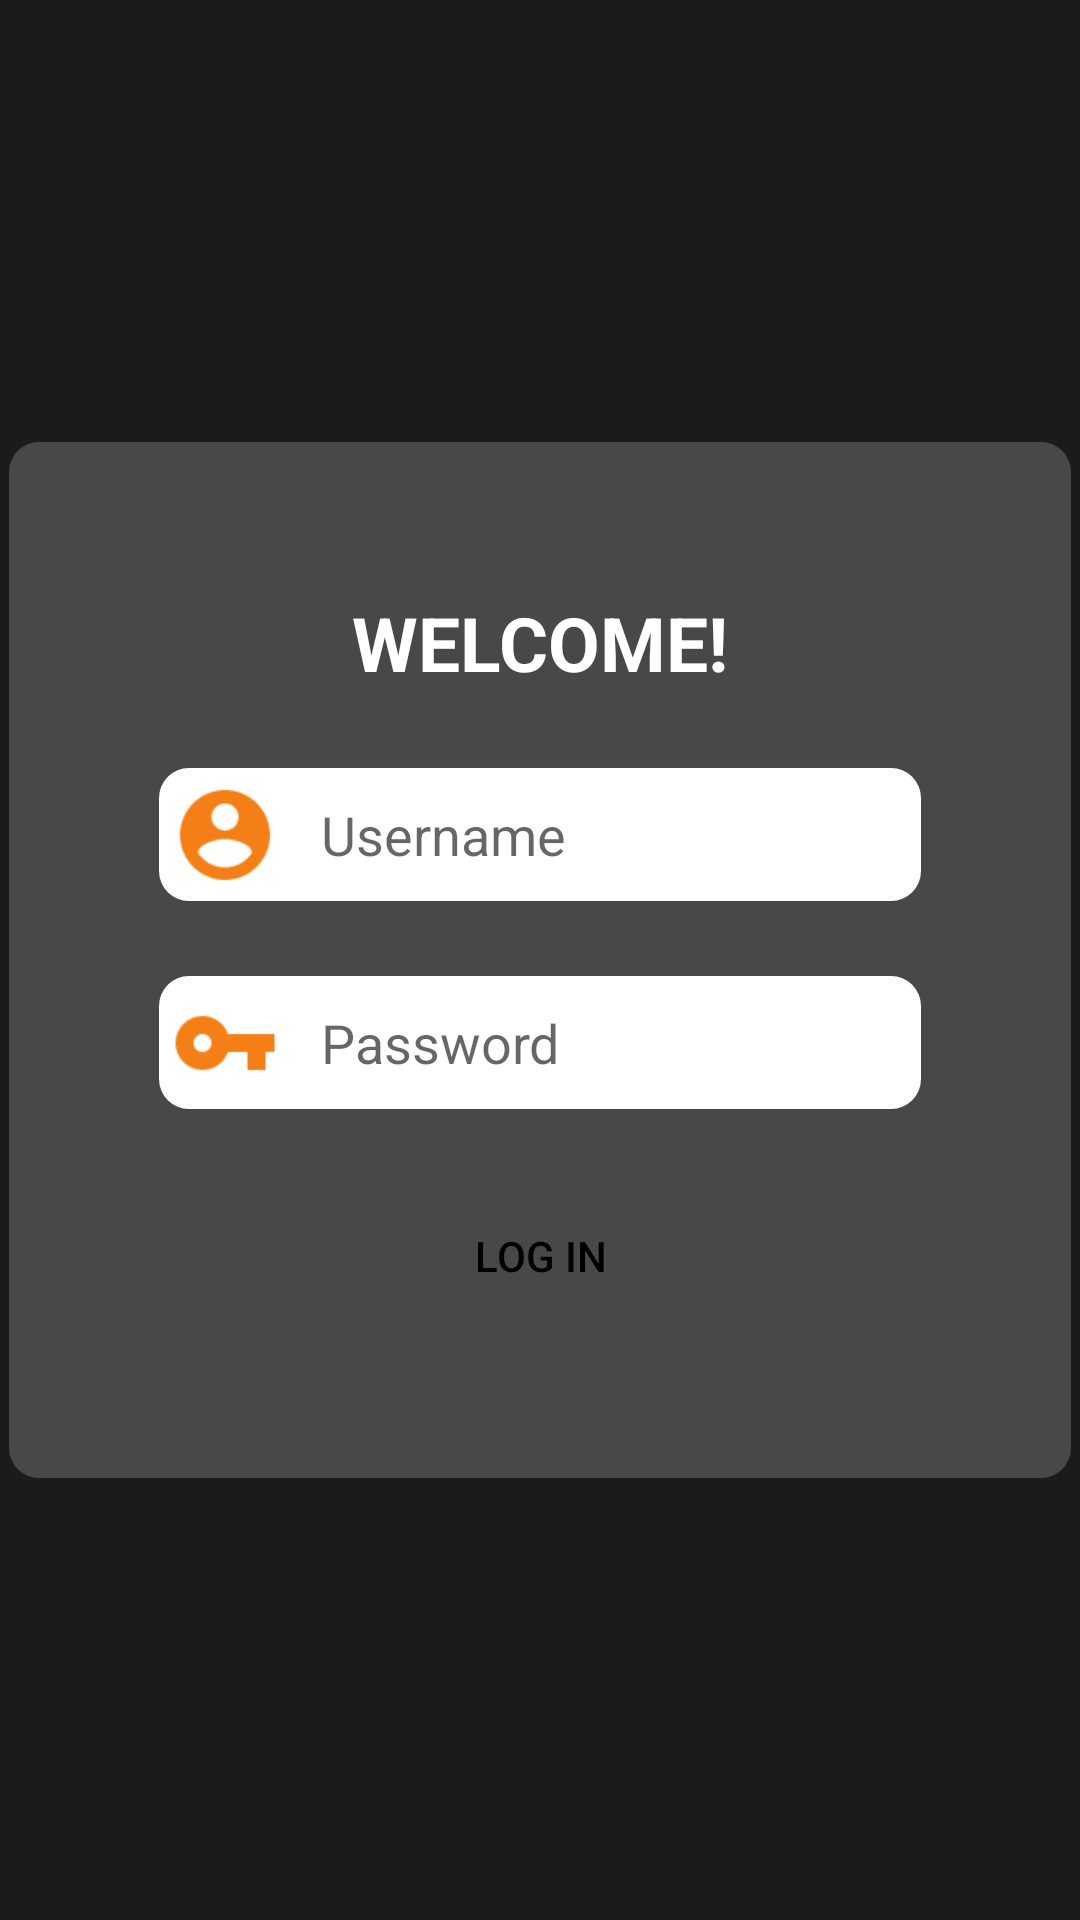

Here is an Android app screen rendered from its layout file. Give the layout XML and the strings, colors and styles it references.
<!-- AndroidManifest.xml: application theme AppTheme -->
<!-- res/layout/activity_login.xml -->
<?xml version="1.0" encoding="utf-8"?>
<layout xmlns:android="http://schemas.android.com/apk/res/android"
    xmlns:app="http://schemas.android.com/apk/res-auto"
    xmlns:tools="http://schemas.android.com/tools">

    <data>
        <import type="android.view.View" />

        <variable
            name="login_listener"
            type="com.timmytruong.timmypos.interfaces.LogInClickListener" />
    </data>

    <androidx.constraintlayout.widget.ConstraintLayout
        android:layout_width="match_parent"
        android:layout_height="match_parent"
        android:background="@color/primaryDark"
        android:orientation="horizontal"
        tools:context=".activity.LoginActivity">

        <androidx.constraintlayout.widget.ConstraintLayout
            android:id="@+id/login_background"
            android:layout_width="wrap_content"
            android:layout_height="wrap_content"
            android:background="@drawable/shape_rounded_rect_grey"
            app:layout_constraintBottom_toBottomOf="parent"
            app:layout_constraintEnd_toEndOf="parent"
            app:layout_constraintStart_toStartOf="parent"
            app:layout_constraintTop_toTopOf="parent">

            <TextView
                android:id="@+id/welcome_text"
                android:layout_width="wrap_content"
                android:layout_height="wrap_content"
                android:layout_marginTop="@dimen/margin_medium"
                android:text="@string/login_welcome_title"
                android:textAllCaps="true"
                android:textAppearance="@style/TextAppearance.AppCompat.Body1"
                android:textColor="@color/white"
                android:textIsSelectable="false"
                android:textSize="@dimen/text_medium"
                android:textStyle="bold"
                app:layout_constraintBottom_toTopOf="@+id/username"
                app:layout_constraintEnd_toEndOf="parent"
                app:layout_constraintStart_toStartOf="parent"
                app:layout_constraintTop_toTopOf="parent" />

            <androidx.constraintlayout.widget.ConstraintLayout
                android:id="@+id/username"
                android:layout_width="wrap_content"
                android:layout_height="wrap_content"
                android:layout_marginStart="@dimen/margin_medium"
                android:layout_marginTop="@dimen/margin_small"
                android:layout_marginEnd="@dimen/margin_medium"
                android:background="@drawable/shape_rounded_rect_white"
                app:layout_constraintEnd_toEndOf="parent"
                app:layout_constraintStart_toStartOf="parent"
                app:layout_constraintTop_toBottomOf="@+id/welcome_text">

                <ImageView
                    android:id="@+id/username_icon"
                    android:layout_width="wrap_content"
                    android:layout_height="wrap_content"
                    android:layout_marginStart="@dimen/margin_xxsmall"
                    android:background="@drawable/ic_account_circle_24dp"
                    android:scaleX="1.5"
                    android:scaleY="1.5"
                    app:layout_constraintBottom_toBottomOf="parent"
                    app:layout_constraintEnd_toStartOf="@id/username_text"
                    app:layout_constraintStart_toStartOf="parent"
                    app:layout_constraintTop_toTopOf="parent" />

                <EditText
                    android:id="@+id/username_text"
                    android:layout_width="200dp"
                    android:layout_height="wrap_content"
                    android:layout_marginStart="@dimen/margin_xxsmall"
                    android:layout_marginEnd="@dimen/margin_xxsmall"
                    android:background="@android:color/transparent"
                    android:hint="@string/login_username_hint"
                    android:padding="@dimen/padding_medium"
                    app:layout_constraintEnd_toEndOf="parent"
                    app:layout_constraintStart_toEndOf="@+id/username_icon"
                    app:layout_constraintTop_toTopOf="parent" />

            </androidx.constraintlayout.widget.ConstraintLayout>

            <androidx.constraintlayout.widget.ConstraintLayout
                android:id="@+id/password"
                android:layout_width="wrap_content"
                android:layout_height="wrap_content"
                android:layout_marginTop="@dimen/margin_small"
                android:background="@drawable/shape_rounded_rect_white"
                app:layout_constraintEnd_toEndOf="parent"
                app:layout_constraintStart_toStartOf="parent"
                app:layout_constraintTop_toBottomOf="@+id/username">

                <ImageView
                    android:id="@+id/password_icon"
                    android:layout_width="wrap_content"
                    android:layout_height="wrap_content"
                    android:layout_marginStart="@dimen/margin_xxsmall"
                    android:background="@drawable/ic_vpn_key_24dp"
                    android:scaleX="1.5"
                    android:scaleY="1.5"
                    app:layout_constraintBottom_toBottomOf="parent"
                    app:layout_constraintEnd_toStartOf="@id/password_text"
                    app:layout_constraintStart_toStartOf="parent"
                    app:layout_constraintTop_toTopOf="parent" />

                <EditText
                    android:id="@+id/password_text"
                    android:layout_width="200dp"
                    android:layout_height="wrap_content"
                    android:layout_marginStart="@dimen/margin_xxsmall"
                    android:layout_marginEnd="@dimen/margin_xxsmall"
                    android:background="@android:color/transparent"
                    android:hint="@string/login_password_hint"
                    android:padding="@dimen/padding_medium"
                    android:textColor="@color/black"
                    app:layout_constraintEnd_toEndOf="parent"
                    app:layout_constraintStart_toEndOf="@+id/password_icon"
                    app:layout_constraintTop_toTopOf="parent" />

            </androidx.constraintlayout.widget.ConstraintLayout>

            <Button
                android:id="@+id/log_in"
                android:layout_width="0dp"
                android:layout_height="wrap_content"
                android:layout_marginTop="@dimen/margin_small"
                android:layout_marginBottom="@dimen/margin_medium"
                android:onClick="@{login_listener::onLogInClicked}"
                android:background="@drawable/shape_rounded_rect_orange"
                android:padding="@dimen/padding_medium"
                android:text="@string/loging_button_text"
                android:textColor="@color/black"
                app:layout_constraintBottom_toBottomOf="parent"
                app:layout_constraintEnd_toEndOf="@id/password"
                app:layout_constraintStart_toStartOf="@id/password"
                app:layout_constraintTop_toBottomOf="@+id/password" />

        </androidx.constraintlayout.widget.ConstraintLayout>

    </androidx.constraintlayout.widget.ConstraintLayout>
</layout>
<!-- resources referenced by this layout -->
<resources>
  <color name="black">#000000</color>
  <color name="primaryDark">#1b1b1b</color>
  <color name="white">#ffffff</color>
  <dimen name="margin_medium">50dp</dimen>
  <dimen name="margin_small">25dp</dimen>
  <dimen name="margin_xxsmall">10dp</dimen>
  <dimen name="padding_medium">10dp</dimen>
  <dimen name="text_medium">25sp</dimen>
  <!-- drawable ic_account_circle_24dp (drawable) -->
  <vector android:height="24dp"
      android:tint="@color/secondary"
      android:viewportHeight="24.0"
      android:viewportWidth="24.0"
      android:width="24dp"
      xmlns:android="http://schemas.android.com/apk/res/android">
  
      <path android:fillColor="@color/secondary" android:pathData="M12,2C6.48,2 2,6.48 2,12s4.48,10 10,10 10,-4.48 10,-10S17.52,2 12,2zM12,5c1.66,0 3,1.34 3,3s-1.34,3 -3,3 -3,-1.34 -3,-3 1.34,-3 3,-3zM12,19.2c-2.5,0 -4.71,-1.28 -6,-3.22 0.03,-1.99 4,-3.08 6,-3.08 1.99,0 5.97,1.09 6,3.08 -1.29,1.94 -3.5,3.22 -6,3.22z"/>
  </vector>
  <!-- drawable ic_vpn_key_24dp (drawable) -->
  <vector android:height="24dp"
      android:tint="@color/secondary"
      android:viewportHeight="24.0"
      android:viewportWidth="24.0"
      android:width="24dp"
      xmlns:android="http://schemas.android.com/apk/res/android">
      <path android:fillColor="@color/secondary" android:pathData="M12.65,10C11.83,7.67 9.61,6 7,6c-3.31,0 -6,2.69 -6,6s2.69,6 6,6c2.61,0 4.83,-1.67 5.65,-4H17v4h4v-4h2v-4H12.65zM7,14c-1.1,0 -2,-0.9 -2,-2s0.9,-2 2,-2 2,0.9 2,2 -0.9,2 -2,2z"/>
  </vector>
  <!-- drawable shape_rounded_rect_grey (drawable) -->
  <?xml version="1.0" encoding="utf-8"?>
  <shape xmlns:android="http://schemas.android.com/apk/res/android" android:shape="rectangle" android:padding="10dp">
      <solid android:color="@color/primaryLight"/> 
      <corners android:radius="10dp"/>
  </shape>
  <!-- drawable shape_rounded_rect_white (drawable) -->
  <?xml version="1.0" encoding="utf-8"?>
  <shape xmlns:android="http://schemas.android.com/apk/res/android" android:shape="rectangle" android:padding="10dp">
      <solid android:color="#ffffff"/> 
      <corners android:radius="10dp"/>
  </shape>
  <string name="login_password_hint">Password</string>
  <string name="login_username_hint">Username</string>
  <string name="login_welcome_title">Welcome!</string>
  <string name="loging_button_text">Log In</string>
  <style name="AppTheme" parent="Theme.AppCompat.Light.DarkActionBar">
          
          <item name="windowActionBar">false</item>
          <item name="windowNoTitle">true</item>
          <item name="android:windowFullscreen">true</item>
          <item name="colorPrimary">@color/primary</item>
          <item name="colorPrimaryDark">@color/primaryDark</item>
          <item name="colorAccent">@color/primaryLight</item>
      </style>
  <color name="secondary">#f57f17</color>
  <color name="primaryLight">#484848</color>
  <color name="primary">#212121</color>
</resources>
